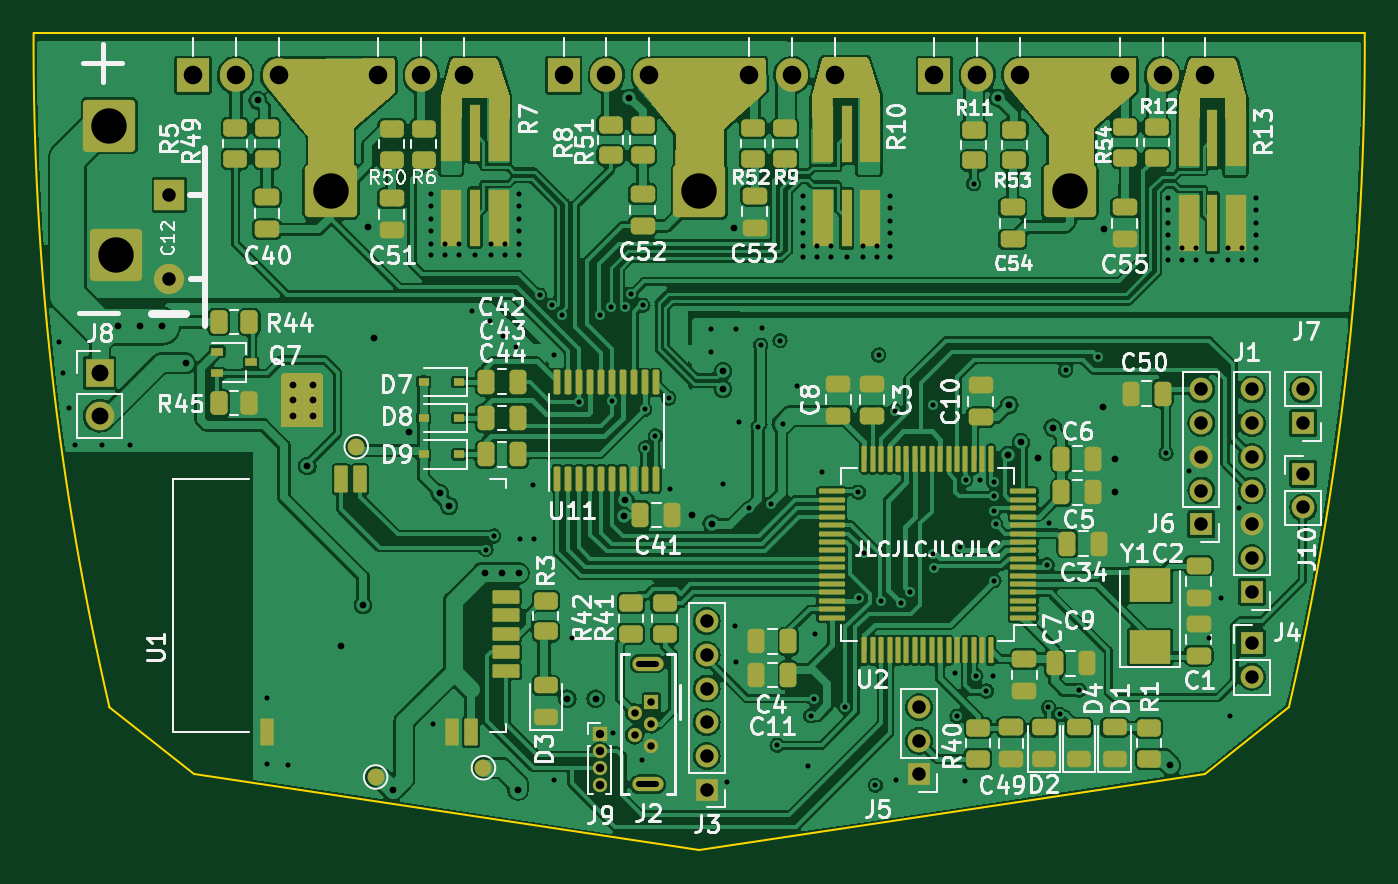
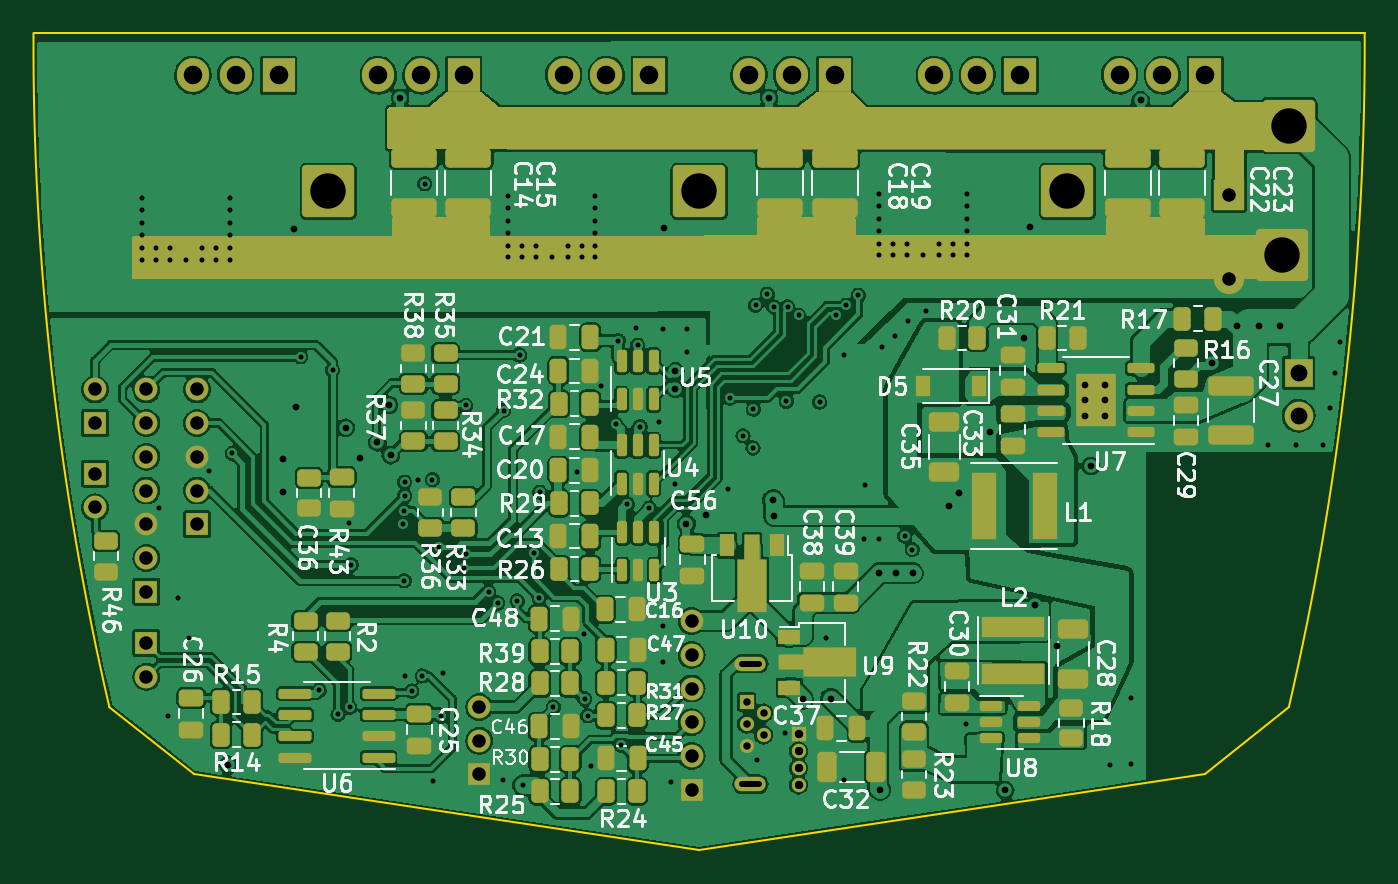
Circuit board: 11 layer files. Board 79.0 x 48.5 mm.
- bottom_copper: ESC-power-epc-B_Cu.gbl (395138 bytes)
- bottom_mask: ESC-power-epc-B_Mask.gbs (17823 bytes)
- paste: ESC-power-epc-B_Paste.gbp (7805 bytes)
- bottom_silk: ESC-power-epc-B_Silkscreen.gbo (92419 bytes)
- outline: ESC-power-epc-Edge_Cuts.gm1 (946 bytes)
- top_copper: ESC-power-epc-F_Cu.gtl (405258 bytes)
- top_mask: ESC-power-epc-F_Mask.gts (15858 bytes)
- paste: ESC-power-epc-F_Paste.gtp (8222 bytes)
- top_silk: ESC-power-epc-F_Silkscreen.gto (87140 bytes)
- drill: ESC-power-epc-NPTH.drl (291 bytes)
- drill: ESC-power-epc-PTH.drl (4765 bytes)

=== bottom_copper: ESC-power-epc-B_Cu.gbl (395138 bytes, source omitted) ===
=== bottom_mask: ESC-power-epc-B_Mask.gbs (17823 bytes, source omitted) ===
=== paste: ESC-power-epc-B_Paste.gbp (7805 bytes, source omitted) ===
=== bottom_silk: ESC-power-epc-B_Silkscreen.gbo (92419 bytes, source omitted) ===
=== outline: ESC-power-epc-Edge_Cuts.gm1 ===
G04 #@! TF.GenerationSoftware,KiCad,Pcbnew,(6.0.7-1)-1*
G04 #@! TF.CreationDate,2022-08-22T21:17:03+02:00*
G04 #@! TF.ProjectId,FROST-ESC,46524f53-542d-4455-9343-2e6b69636164,rev?*
G04 #@! TF.SameCoordinates,Original*
G04 #@! TF.FileFunction,Profile,NP*
%FSLAX46Y46*%
G04 Gerber Fmt 4.6, Leading zero omitted, Abs format (unit mm)*
G04 Created by KiCad (PCBNEW (6.0.7-1)-1) date 2022-08-22 21:17:03*
%MOMM*%
%LPD*%
G01*
G04 APERTURE LIST*
G04 #@! TA.AperFunction,Profile*
%ADD10C,0.100000*%
G04 #@! TD*
G04 APERTURE END LIST*
D10*
X132500000Y-80000000D02*
X127500000Y-84000000D01*
X58000000Y-40000000D02*
X137000000Y-40000000D01*
X67500000Y-84000000D02*
X97500000Y-88500000D01*
X132500000Y-80000000D02*
G75*
G03*
X137000000Y-40000000I-169107438J39277712D01*
G01*
X97500000Y-88500000D02*
X127500000Y-84000000D01*
X67500000Y-84000000D02*
X62500000Y-80000000D01*
X58000007Y-40000000D02*
G75*
G03*
X62500000Y-80000000I173607593J-722300D01*
G01*
M02*

=== top_copper: ESC-power-epc-F_Cu.gtl (405258 bytes, source omitted) ===
=== top_mask: ESC-power-epc-F_Mask.gts (15858 bytes, source omitted) ===
=== paste: ESC-power-epc-F_Paste.gtp (8222 bytes, source omitted) ===
=== top_silk: ESC-power-epc-F_Silkscreen.gto (87140 bytes, source omitted) ===
=== drill: ESC-power-epc-NPTH.drl ===
M48
; DRILL file {KiCad (6.0.7-1)-1} date 2022 August 22, Monday 21:17:40
; FORMAT={-:-/ absolute / metric / decimal}
; #@! TF.CreationDate,2022-08-22T21:17:40+02:00
; #@! TF.GenerationSoftware,Kicad,Pcbnew,(6.0.7-1)-1
; #@! TF.FileFunction,NonPlated,1,4,NPTH
FMAT,2
METRIC
%
G90
G05
T0
M30

=== drill: ESC-power-epc-PTH.drl ===
M48
; DRILL file {KiCad (6.0.7-1)-1} date 2022 August 22, Monday 21:17:40
; FORMAT={-:-/ absolute / metric / decimal}
; #@! TF.CreationDate,2022-08-22T21:17:40+02:00
; #@! TF.GenerationSoftware,Kicad,Pcbnew,(6.0.7-1)-1
; #@! TF.FileFunction,Plated,1,4,PTH
FMAT,2
METRIC
; #@! TA.AperFunction,Plated,PTH,ViaDrill
T1C0.300
; #@! TA.AperFunction,Plated,PTH,ComponentDrill
T2C0.350
; #@! TA.AperFunction,Plated,PTH,ViaDrill
T3C0.400
; #@! TA.AperFunction,Plated,PTH,ComponentDrill
T4C0.440
; #@! TA.AperFunction,Plated,PTH,ComponentDrill
T5C0.500
; #@! TA.AperFunction,Plated,PTH,ComponentDrill
T6C0.800
; #@! TA.AperFunction,Plated,PTH,ComponentDrill
T7C1.000
; #@! TA.AperFunction,Plated,PTH,ComponentDrill
T8C1.100
; #@! TA.AperFunction,Plated,PTH,ComponentDrill
T9C2.100
%
G90
G05
T1
X59.48Y-58.31
X59.77Y-60.19
X60.08Y-62.23
X60.47Y-64.44
X62.075Y-64.45
X63.75Y-64.45
X71.84Y-79.49
X71.84Y-83.4
X73.09Y-83.45
X81.6Y-49.55
X81.6Y-50.29
X81.6Y-51.03
X81.6Y-51.77
X81.6Y-52.5
X81.6Y-53.2
X81.68Y-81.0
X82.425Y-52.5
X82.425Y-53.2
X83.25Y-52.5
X83.25Y-53.2
X84.01Y-56.51
X84.2Y-53.2
X84.85Y-70.65
X85.1Y-57.09
X85.15Y-52.5
X85.15Y-53.2
X85.3Y-69.85
X85.85Y-57.95
X85.975Y-52.5
X85.975Y-53.2
X86.64Y-58.66
X86.8Y-49.55
X86.8Y-50.29
X86.8Y-51.03
X86.8Y-51.77
X86.8Y-52.5
X86.8Y-53.2
X86.85Y-70.01
X87.65Y-66.84
X87.7Y-70.0
X88.042Y-55.558
X88.758Y-56.149
X88.88Y-59.11
X88.89Y-84.35
X89.359Y-56.751
X89.95Y-75.93
X90.35Y-61.9
X91.6Y-56.75
X92.25Y-56.25
X92.325Y-61.85
X92.39Y-81.55
X93.069Y-56.25
X93.45Y-55.5
X94.09Y-83.17
X94.15Y-56.15
X94.275Y-62.325
X94.3Y-64.626
X94.9Y-63.9
X95.685Y-61.665
X95.79Y-67.08
X98.19Y-57.57
X98.19Y-58.94
X98.94Y-66.76
X99.18Y-84.46
X99.65Y-75.2
X99.66Y-77.3
X99.67Y-57.54
X99.89Y-63.06
X100.45Y-68.2
X101.0Y-63.35
X101.15Y-58.524
X101.23Y-57.53
X101.75Y-67.95
X102.119Y-82.263
X102.3Y-58.25
X102.45Y-63.2
X103.334Y-60.944
X103.65Y-49.65
X103.65Y-50.39
X103.65Y-51.13
X103.65Y-51.87
X103.65Y-52.61
X103.65Y-53.31
X103.94Y-83.48
X104.119Y-80.509
X104.3Y-79.5
X104.35Y-75.65
X104.475Y-52.61
X104.475Y-53.31
X104.77Y-66.04
X105.3Y-52.61
X105.3Y-53.31
X106.15Y-80.0
X106.25Y-53.31
X106.95Y-67.25
X106.991Y-73.525
X107.2Y-52.61
X107.2Y-53.31
X107.299Y-70.876
X107.95Y-84.65
X108.025Y-52.61
X108.025Y-53.31
X108.157Y-59.107
X108.3Y-73.7
X108.85Y-49.65
X108.85Y-50.39
X108.85Y-51.13
X108.85Y-51.87
X108.85Y-52.61
X108.85Y-53.31
X109.1Y-62.4
X109.16Y-84.34
X109.45Y-73.825
X109.984Y-73.176
X111.348Y-70.933
X111.35Y-62.1
X111.45Y-71.725
X112.7Y-77.97
X112.8Y-80.55
X112.95Y-70.525
X113.3Y-84.38
X113.324Y-66.496
X113.79Y-48.94
X113.924Y-78.15
X114.17Y-66.54
X114.55Y-79.05
X114.95Y-78.15
X114.975Y-66.65
X114.977Y-67.451
X114.999Y-68.357
X115.0Y-72.5
X115.1Y-69.15
X118.15Y-71.55
X118.231Y-80.018
X118.27Y-69.06
X118.925Y-80.436
X119.25Y-60.0
X120.05Y-79.0
X121.15Y-59.2
X125.2Y-64.95
X125.35Y-49.79
X125.35Y-50.53
X125.35Y-51.27
X125.35Y-52.01
X125.35Y-52.76
X125.35Y-53.45
X126.175Y-52.76
X126.175Y-53.45
X126.56Y-65.99
X127.0Y-52.76
X127.0Y-53.45
X127.75Y-75.9
X127.95Y-53.45
X128.45Y-73.5
X128.9Y-52.76
X128.9Y-53.45
X129.0Y-80.55
X129.56Y-68.19
X129.725Y-52.76
X129.725Y-53.45
X130.55Y-49.79
X130.55Y-50.53
X130.55Y-51.27
X130.55Y-52.01
X130.55Y-52.76
X130.55Y-53.45
T3
X63.0Y-57.4
X64.3Y-57.4
X65.6Y-57.4
X67.05Y-59.6
X71.3Y-44.0
X73.4Y-60.9
X73.4Y-61.8
X73.4Y-62.75
X74.25Y-65.7
X74.6Y-60.9
X74.6Y-61.8
X74.6Y-62.75
X76.24Y-76.37
X77.55Y-73.95
X77.85Y-51.526
X78.2Y-58.1
X79.33Y-84.93
X80.25Y-63.7
X82.1Y-67.3
X82.65Y-68.05
X84.81Y-72.05
X85.805Y-72.05
X86.75Y-84.9
X86.8Y-72.05
X89.681Y-79.5
X91.35Y-79.5
X93.049Y-68.65
X93.125Y-67.725
X93.35Y-43.85
X97.1Y-68.599
X98.25Y-69.127
X98.912Y-60.075
X98.912Y-61.125
X99.58Y-51.57
X115.25Y-43.85
X115.8Y-65.05
X115.9Y-62.074
X116.592Y-64.283
X117.613Y-65.213
X118.475Y-63.425
X121.45Y-62.2
X121.55Y-51.6
X122.2Y-65.25
X122.2Y-67.25
X125.45Y-83.424
T4
X93.67Y-80.35
X93.67Y-81.65
X94.67Y-79.7
X94.67Y-81.0
X94.67Y-82.3
T5
X91.6Y-81.61
X91.6Y-82.61
X91.6Y-83.61
X91.6Y-84.61
T6
X66.05Y-49.6
X66.05Y-54.6
X97.95Y-74.9
X97.95Y-76.9
X97.95Y-78.9
X97.95Y-80.9
X97.95Y-82.9
X97.95Y-84.9
X110.55Y-80.0
X110.55Y-82.0
X110.55Y-84.0
X127.3Y-61.15
X127.3Y-63.15
X127.3Y-65.15
X127.3Y-67.15
X127.3Y-69.15
X130.3Y-61.15
X130.3Y-63.15
X130.3Y-65.15
X130.3Y-67.15
X130.3Y-69.15
X130.3Y-71.15
X130.3Y-73.15
X130.3Y-76.2
X130.3Y-78.2
X133.35Y-61.15
X133.35Y-63.15
X133.35Y-66.15
X133.35Y-68.15
T7
X61.92Y-60.17
X61.92Y-62.71
T8
X67.46Y-42.5
X70.0Y-42.5
X72.54Y-42.5
X78.46Y-42.5
X81.0Y-42.5
X83.54Y-42.5
X89.46Y-42.5
X92.0Y-42.5
X94.54Y-42.5
X100.46Y-42.5
X103.0Y-42.5
X105.54Y-42.5
X111.46Y-42.5
X114.0Y-42.5
X116.54Y-42.5
X122.46Y-42.5
X125.0Y-42.5
X127.54Y-42.5
T9
X62.5Y-45.5
X62.9Y-53.2
X75.65Y-49.4
X97.5Y-49.4
X119.5Y-49.4
T2
X94.95Y-77.425G85X93.95Y-77.425
G05
X94.95Y-84.575G85X93.95Y-84.575
G05
T0
M30

